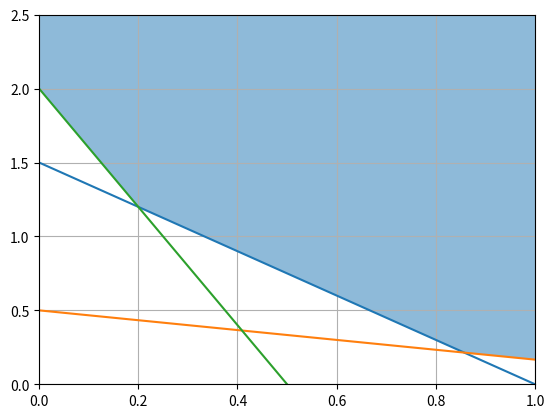

Generate this figure with matplotlib:
# cantidad_P >= 3
# cantidad_N >= 1.5
# cantidad_K >= 4

#		P	N	K	$
# T1	3	1	8	10
# T2	2	3	2	8

# x : Kg de fertilizante T1 en 1 Kg de fertilizante Nuevo
# y : Kg de fertilizante T2 en 1 Kg de fertilizante Nuevo

# x + y = 1

# minimizar el costo total cubriendo requerimientos del suelo

# Costo total de 1 Kg de fertilizante Nuevo: x*10 + y*8

# Requerimientos:
# x*3 + y*2 >= 3
# x + 3*y >= 1.5
# x*8 + y*2 >= 4

# min 10*x+8*y
# s.a
#	 x*3 + y*2 >= 3
#	 x + 3*y >= 1.5
#	 x*8 + y*2 >= 4

# y >= (3 - 3*x)*(1/2)
# y >= (1.5 - x)*(1/3)
# y >= (4 - 8*x)*(1/2)

import matplotlib.pyplot as plt
import numpy as np

x = np.arange(0,1.01,0.01)

y1 = (3 - 3*x)*(1/2)
y2 = (1.5 - x)*(1/3)
y3 = (4 - 8*x)*(1/2)

y4 = np.maximum(y1,np.maximum(y2,y3))

plt.plot(x,y1)
plt.plot(x,y2)
plt.plot(x,y3)

plt.fill_between(x,y4,2.5,alpha=0.5)

#plt.fill_between(x,y1,2.5,alpha=0.,hatch='/')
#plt.fill_between(x,y2,2.5,alpha=0.,hatch='|')
#plt.fill_between(x,y3,2.5,alpha=0.,hatch='-')

plt.ylim(0,2.5)
plt.xlim(0,1)

plt.grid()
plt.savefig("ej1.png")
plt.show()